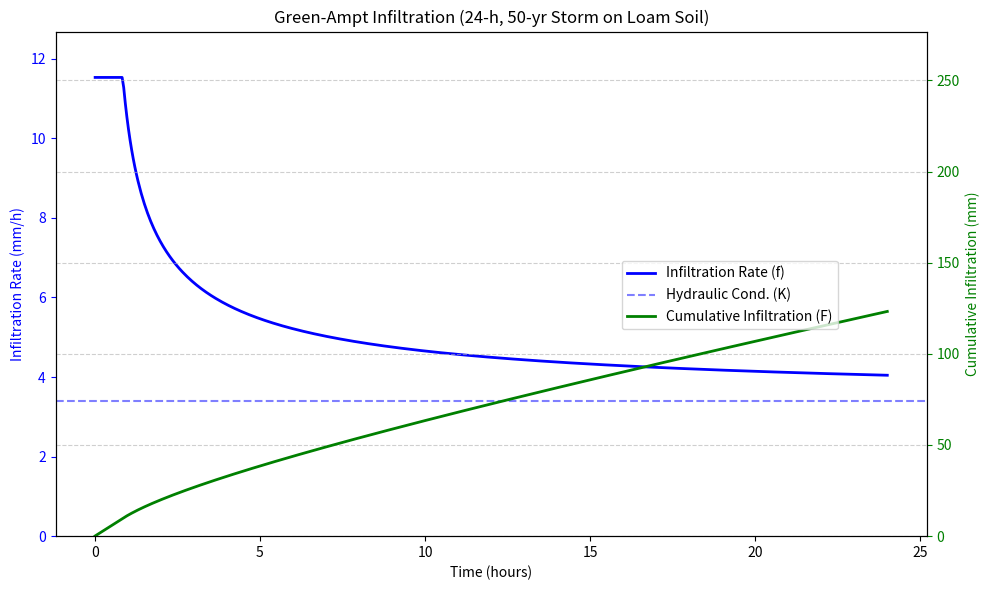

Write Python code to recreate this figure.
import numpy as np
import matplotlib.pyplot as plt
from scipy.optimize import fsolve

# ==========================================
# 1. INPUT PARAMETERS (Loam Soil & Storm)
# ==========================================
K = 3.4          # Hydraulic conductivity (mm/h)
psi = 88.9       # Wetting front suction head (mm)
theta_s = 0.463  # Saturated moisture content
theta_i = 0.2    # Initial moisture content (from instructions)
d_theta = theta_s - theta_i

P_total = 276.76 # 50-yr 24-h rainfall depth (mm)
t_storm = 24.0   # Storm duration (hours)
i = P_total / t_storm # Rainfall intensity (mm/h)

# ==========================================
# 2. GREEN-AMPT CALCULATIONS
# ==========================================
# Calculate Ponding Time (tp) and Infiltration at Ponding (Fp)
tp = (K * psi * d_theta) / (i * (i - K))
Fp = i * tp

# Time array for the storm duration
times = np.linspace(0.01, t_storm, 500)
F_t = np.zeros_like(times)
f_t = np.zeros_like(times)

# Function to solve implicit Green-Ampt equation for post-ponding
def green_ampt_implicit(F, t, tp, Fp, K, psi, d_theta):
    return F - Fp - K * (t - tp) - psi * d_theta * np.log((psi * d_theta + F) / (psi * d_theta + Fp))

for idx, t in enumerate(times):
    if t < tp:
        # Pre-ponding
        F_t[idx] = i * t
        f_t[idx] = i
    else:
        # Post-ponding (solve implicitly)
        F_guess = Fp + K * (t - tp) # initial guess
        F_sol = fsolve(green_ampt_implicit, F_guess, args=(t, tp, Fp, K, psi, d_theta))[0]
        F_t[idx] = F_sol
        f_t[idx] = K * (1 + (psi * d_theta) / F_sol)

# Total infiltration loss is the cumulative infiltration at the end of the storm
total_infiltration = F_t[-1]
infiltration_pct = (total_infiltration / P_total) * 100

print("==========================================")
print("TASK 4: GREEN-AMPT INFILTRATION RESULTS")
print("==========================================")
print(f"Rainfall Intensity: {i:.2f} mm/h")
print(f"Ponding Time: {tp:.3f} hours ({tp*60:.1f} minutes)")
print(f"Total Infiltration Loss: {total_infiltration:.2f} mm")
print(f"Infiltration as % of Event Rainfall: {infiltration_pct:.1f}%")
print("==========================================")

# ==========================================
# 3. PLOTTING
# ==========================================
fig, ax1 = plt.subplots(figsize=(10, 6))

ax1.plot(times, f_t, 'b-', linewidth=2, label='Infiltration Rate (f)')
ax1.axhline(K, color='b', linestyle='--', alpha=0.5, label='Hydraulic Cond. (K)')
ax1.set_xlabel('Time (hours)')
ax1.set_ylabel('Infiltration Rate (mm/h)', color='b')
ax1.tick_params('y', colors='b')
ax1.set_ylim(0, max(i * 1.1, f_t.max() * 1.1))

ax2 = ax1.twinx()
ax2.plot(times, F_t, 'g-', linewidth=2, label='Cumulative Infiltration (F)')
ax2.set_ylabel('Cumulative Infiltration (mm)', color='g')
ax2.tick_params('y', colors='g')
ax2.set_ylim(0, P_total)

plt.title('Green-Ampt Infiltration (24-h, 50-yr Storm on Loam Soil)')
fig.legend(loc="center right", bbox_to_anchor=(0.85, 0.5))
plt.grid(True, linestyle='--', alpha=0.6)
plt.tight_layout()

plt.savefig("Task4_Infiltration_Curves.png", dpi=300)
plt.show()
